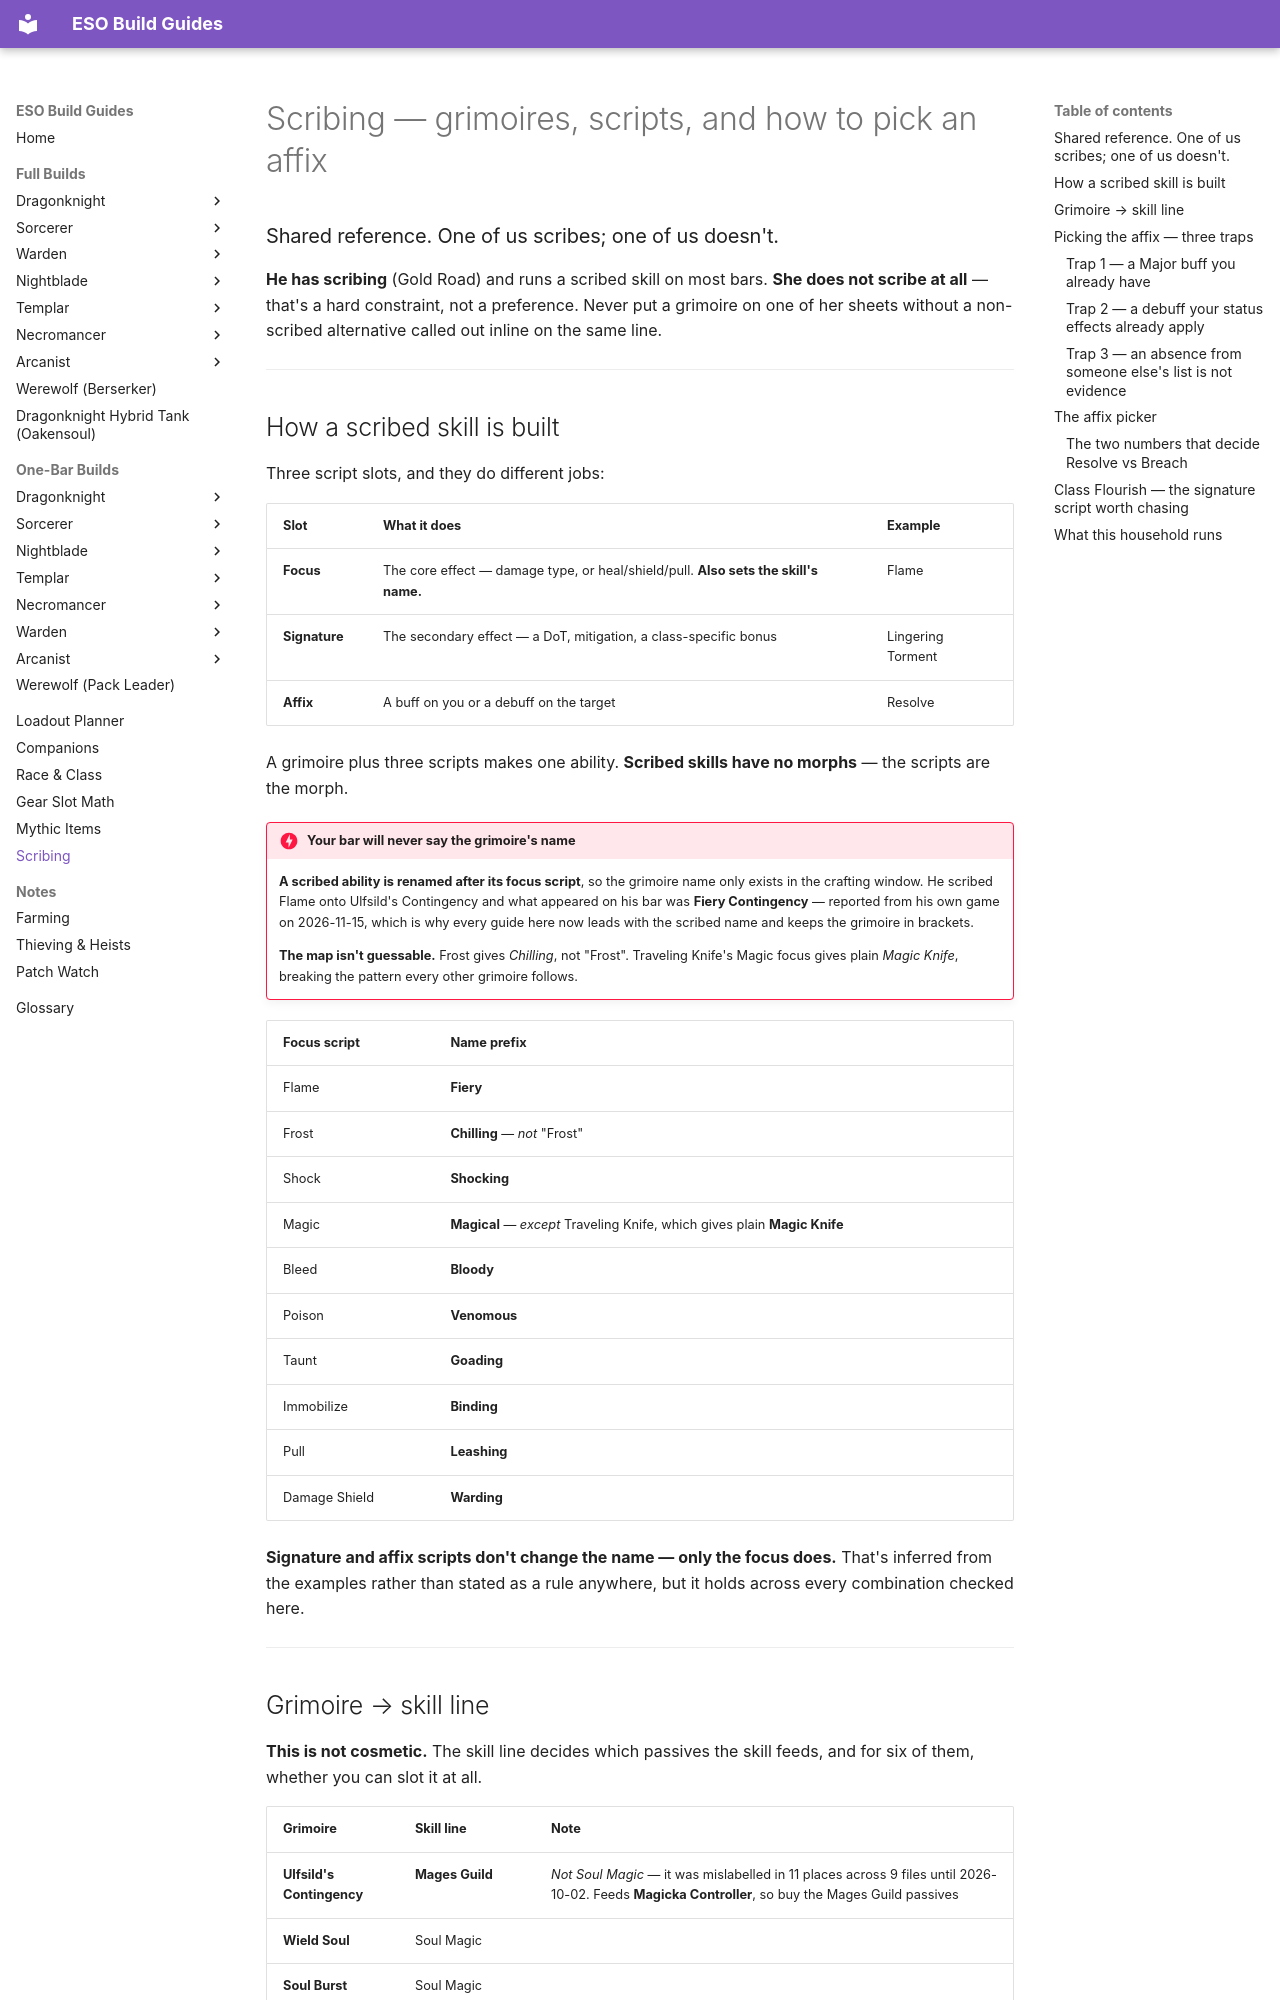

repository: txbluemoose/Moose-ESO · page: shared/scribing/index.html · generator: mkdocs

# Scribing — grimoires, scripts, and how to pick an affix

### Shared reference. One of us scribes; one of us doesn't.

**He has scribing** (Gold Road) and runs a scribed skill on most bars. **She does not scribe at all** — that's a hard constraint, not a preference. Never put a grimoire on one of her sheets without a non-scribed alternative called out inline on the same line.

---

## How a scribed skill is built

Three script slots, and they do different jobs:

| Slot | What it does | Example |
|---|---|---|
| **Focus** | The core effect — damage type, or heal/shield/pull. **Also sets the skill's name.** | Flame |
| **Signature** | The secondary effect — a DoT, mitigation, a class-specific bonus | Lingering Torment |
| **Affix** | A buff on you or a debuff on the target | Resolve |

A grimoire plus three scripts makes one ability. **Scribed skills have no morphs** — the scripts are the morph.

!!! danger "Your bar will never say the grimoire's name"
    **A scribed ability is renamed after its focus script**, so the grimoire name only exists in the crafting window. He scribed Flame onto Ulfsild's Contingency and what appeared on his bar was **Fiery Contingency** — reported from his own game on 2026-11-15, which is why every guide here now leads with the scribed name and keeps the grimoire in brackets.

    **The map isn't guessable.** Frost gives *Chilling*, not "Frost". Traveling Knife's Magic focus gives plain *Magic Knife*, breaking the pattern every other grimoire follows.

| Focus script | Name prefix |
|---|---|
| Flame | **Fiery** |
| Frost | **Chilling** — *not* "Frost" |
| Shock | **Shocking** |
| Magic | **Magical** — *except* Traveling Knife, which gives plain **Magic Knife** |
| Bleed | **Bloody** |
| Poison | **Venomous** |
| Taunt | **Goading** |
| Immobilize | **Binding** |
| Pull | **Leashing** |
| Damage Shield | **Warding** |

**Signature and affix scripts don't change the name — only the focus does.** That's inferred from the examples rather than stated as a rule anywhere, but it holds across every combination checked here.

---

## Grimoire → skill line

**This is not cosmetic.** The skill line decides which passives the skill feeds, and for six of them, whether you can slot it at all.

| Grimoire | Skill line | Note |
|---|---|---|
| **Ulfsild's Contingency** | **Mages Guild** | *Not Soul Magic* — it was mislabelled in 11 places across 9 files until 2026-10-02. Feeds **Magicka Controller**, so buy the Mages Guild passives |
| **Wield Soul** | Soul Magic | |
| **Soul Burst** | Soul Magic | |
| **Torchbearer** | Fighters Guild | |
| **Trample** | Alliance War → Assault | |
| **Banner Bearer** | Alliance War → Support | |
| **Traveling Knife** | **Dual Wield** | ⚔ weapon required on that bar |
| **Shield Throw** | **One Hand and Shield** | ⚔ |
| **Smash** | **Two-Handed** | ⚔ |
| **Vault** | **Bow** | ⚔ |
| **Elemental Explosion** | **Destruction Staff** | ⚔ |
| **Mender's Bond** | **Restoration Staff** | ⚔ |

⚔ **The six weapon-line grimoires need that weapon equipped on the bar you slot them on.** A Traveling Knife goes on a dual-wield bar, not a staff back bar.

---
